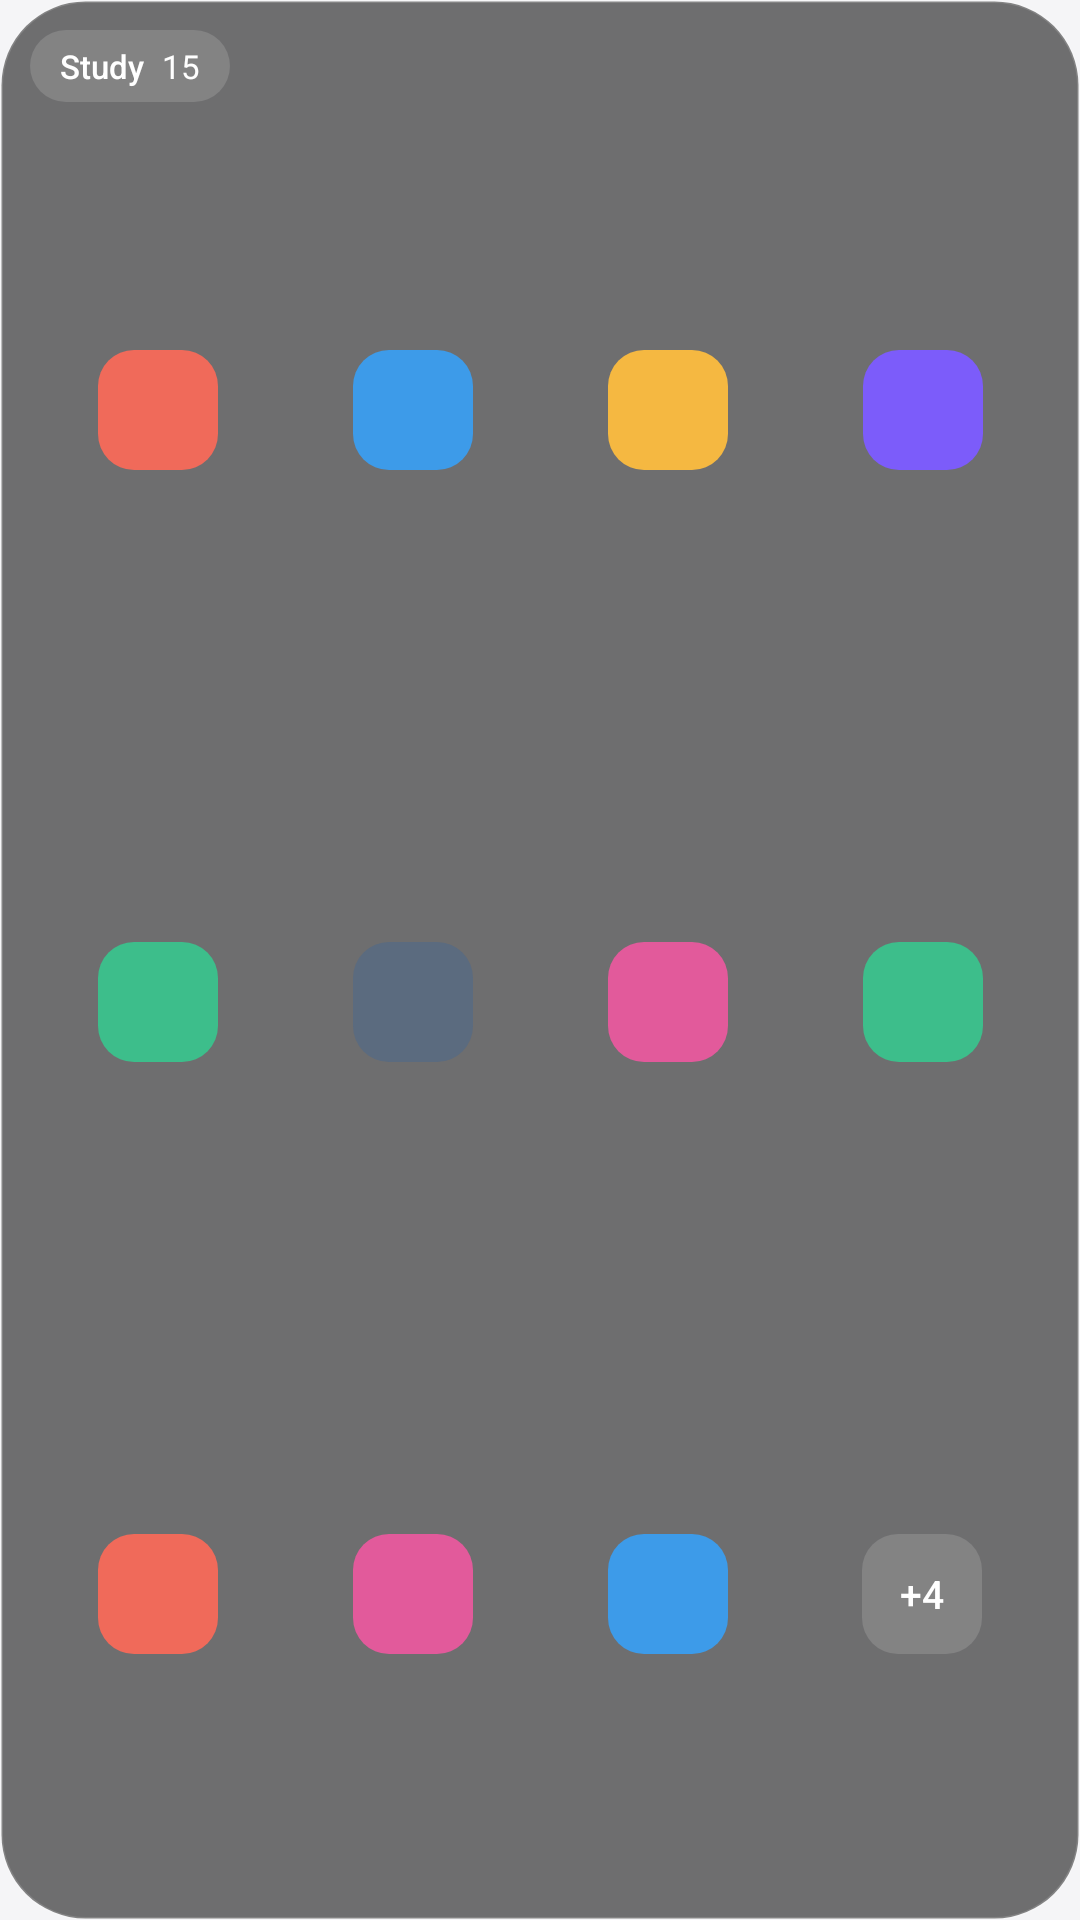

Layout XML and referenced resources for this Android screen:
<!-- AndroidManifest.xml: application theme Theme.PadStudio -->
<!-- res/layout/widget_preview_small.xml -->
<?xml version="1.0" encoding="utf-8"?>
<LinearLayout xmlns:android="http://schemas.android.com/apk/res/android"
    android:layout_width="match_parent"
    android:layout_height="match_parent"
    android:background="@drawable/widget_preview_surface"
    android:orientation="vertical"
    android:paddingStart="10dp"
    android:paddingEnd="10dp"
    android:paddingBottom="10dp">

    <LinearLayout
        android:layout_width="wrap_content"
        android:layout_height="wrap_content"
        android:layout_marginTop="10dp"
        android:layout_marginBottom="4dp"
        android:background="@drawable/widget_preview_pill"
        android:gravity="center_vertical"
        android:minHeight="24dp"
        android:orientation="horizontal"
        android:paddingStart="10dp"
        android:paddingEnd="10dp">

        <TextView
            android:layout_width="wrap_content"
            android:layout_height="wrap_content"
            android:fontFamily="sans-serif-medium"
            android:text="@string/group_widget_preview_group"
            android:textColor="#FFFFFFFF"
            android:textSize="11sp" />

        <TextView
            android:layout_width="wrap_content"
            android:layout_height="wrap_content"
            android:layout_marginStart="6dp"
            android:text="@string/group_widget_preview_count_small"
            android:textColor="#FFFFFFFF"
            android:textSize="11sp" />
    </LinearLayout>

    <GridLayout
        android:layout_width="match_parent"
        android:layout_height="0dp"
        android:layout_weight="1"
        android:columnCount="4"
        android:rowCount="3">

        <ImageView
            android:layout_width="0dp"
            android:layout_height="0dp"
            android:layout_columnWeight="1"
            android:layout_rowWeight="1"
            android:importantForAccessibility="no"
            android:scaleType="centerInside"
            android:src="@drawable/widget_preview_tile_0" />

        <ImageView
            android:layout_width="0dp"
            android:layout_height="0dp"
            android:layout_columnWeight="1"
            android:layout_rowWeight="1"
            android:importantForAccessibility="no"
            android:scaleType="centerInside"
            android:src="@drawable/widget_preview_tile_3" />

        <ImageView
            android:layout_width="0dp"
            android:layout_height="0dp"
            android:layout_columnWeight="1"
            android:layout_rowWeight="1"
            android:importantForAccessibility="no"
            android:scaleType="centerInside"
            android:src="@drawable/widget_preview_tile_1" />

        <ImageView
            android:layout_width="0dp"
            android:layout_height="0dp"
            android:layout_columnWeight="1"
            android:layout_rowWeight="1"
            android:importantForAccessibility="no"
            android:scaleType="centerInside"
            android:src="@drawable/widget_preview_tile_4" />

        <ImageView
            android:layout_width="0dp"
            android:layout_height="0dp"
            android:layout_columnWeight="1"
            android:layout_rowWeight="1"
            android:importantForAccessibility="no"
            android:scaleType="centerInside"
            android:src="@drawable/widget_preview_tile_2" />

        <ImageView
            android:layout_width="0dp"
            android:layout_height="0dp"
            android:layout_columnWeight="1"
            android:layout_rowWeight="1"
            android:importantForAccessibility="no"
            android:scaleType="centerInside"
            android:src="@drawable/widget_preview_tile_6" />

        <ImageView
            android:layout_width="0dp"
            android:layout_height="0dp"
            android:layout_columnWeight="1"
            android:layout_rowWeight="1"
            android:importantForAccessibility="no"
            android:scaleType="centerInside"
            android:src="@drawable/widget_preview_tile_5" />

        <ImageView
            android:layout_width="0dp"
            android:layout_height="0dp"
            android:layout_columnWeight="1"
            android:layout_rowWeight="1"
            android:importantForAccessibility="no"
            android:scaleType="centerInside"
            android:src="@drawable/widget_preview_tile_2" />

        <ImageView
            android:layout_width="0dp"
            android:layout_height="0dp"
            android:layout_columnWeight="1"
            android:layout_rowWeight="1"
            android:importantForAccessibility="no"
            android:scaleType="centerInside"
            android:src="@drawable/widget_preview_tile_0" />

        <ImageView
            android:layout_width="0dp"
            android:layout_height="0dp"
            android:layout_columnWeight="1"
            android:layout_rowWeight="1"
            android:importantForAccessibility="no"
            android:scaleType="centerInside"
            android:src="@drawable/widget_preview_tile_5" />

        <ImageView
            android:layout_width="0dp"
            android:layout_height="0dp"
            android:layout_columnWeight="1"
            android:layout_rowWeight="1"
            android:importantForAccessibility="no"
            android:scaleType="centerInside"
            android:src="@drawable/widget_preview_tile_3" />

        <TextView
            android:layout_width="0dp"
            android:layout_height="0dp"
            android:layout_columnWeight="1"
            android:layout_rowWeight="1"
            android:background="@drawable/widget_preview_more"
            android:fontFamily="sans-serif-medium"
            android:gravity="center"
            android:text="@string/group_widget_preview_more_small"
            android:textColor="#FFFFFFFF"
            android:textSize="13sp" />
    </GridLayout>
</LinearLayout>
<!-- resources referenced by this layout -->
<resources>
  <!-- drawable widget_preview_more (drawable) -->
  <?xml version="1.0" encoding="utf-8"?>
  <layer-list xmlns:android="http://schemas.android.com/apk/res/android">
      <item
          android:width="40dp"
          android:height="40dp"
          android:gravity="center">
          <shape android:shape="rectangle">
              <corners android:radius="12dp" />
              <solid android:color="#24FFFFFF" />
          </shape>
      </item>
  </layer-list>
  <!-- drawable widget_preview_pill (drawable) -->
  <?xml version="1.0" encoding="utf-8"?>
  <shape xmlns:android="http://schemas.android.com/apk/res/android"
      android:shape="rectangle">
      <corners android:radius="12dp" />
      <solid android:color="#24FFFFFF" />
  </shape>
  <!-- drawable widget_preview_surface (drawable) -->
  <?xml version="1.0" encoding="utf-8"?>
  <shape xmlns:android="http://schemas.android.com/apk/res/android"
      android:shape="rectangle">
      <corners android:radius="@android:dimen/system_app_widget_background_radius" />
      <solid android:color="#8C000000" />
      <stroke
          android:width="1dp"
          android:color="#24FFFFFF" />
  </shape>
  <!-- drawable widget_preview_tile_0 (drawable) -->
  <?xml version="1.0" encoding="utf-8"?>
  <shape xmlns:android="http://schemas.android.com/apk/res/android"
      android:shape="rectangle">
      <size
          android:width="40dp"
          android:height="40dp" />
      <corners android:radius="12dp" />
      <solid android:color="#FFF06A5A" />
  </shape>
  <!-- drawable widget_preview_tile_1 (drawable) -->
  <?xml version="1.0" encoding="utf-8"?>
  <shape xmlns:android="http://schemas.android.com/apk/res/android"
      android:shape="rectangle">
      <size
          android:width="40dp"
          android:height="40dp" />
      <corners android:radius="12dp" />
      <solid android:color="#FFF5B841" />
  </shape>
  <!-- drawable widget_preview_tile_2 (drawable) -->
  <?xml version="1.0" encoding="utf-8"?>
  <shape xmlns:android="http://schemas.android.com/apk/res/android"
      android:shape="rectangle">
      <size
          android:width="40dp"
          android:height="40dp" />
      <corners android:radius="12dp" />
      <solid android:color="#FF3DBE8B" />
  </shape>
  <!-- drawable widget_preview_tile_3 (drawable) -->
  <?xml version="1.0" encoding="utf-8"?>
  <shape xmlns:android="http://schemas.android.com/apk/res/android"
      android:shape="rectangle">
      <size
          android:width="40dp"
          android:height="40dp" />
      <corners android:radius="12dp" />
      <solid android:color="#FF3D9BE9" />
  </shape>
  <!-- drawable widget_preview_tile_4 (drawable) -->
  <?xml version="1.0" encoding="utf-8"?>
  <shape xmlns:android="http://schemas.android.com/apk/res/android"
      android:shape="rectangle">
      <size
          android:width="40dp"
          android:height="40dp" />
      <corners android:radius="12dp" />
      <solid android:color="#FF7C5CFA" />
  </shape>
  <!-- drawable widget_preview_tile_5 (drawable) -->
  <?xml version="1.0" encoding="utf-8"?>
  <shape xmlns:android="http://schemas.android.com/apk/res/android"
      android:shape="rectangle">
      <size
          android:width="40dp"
          android:height="40dp" />
      <corners android:radius="12dp" />
      <solid android:color="#FFE25A9B" />
  </shape>
  <!-- drawable widget_preview_tile_6 (drawable) -->
  <?xml version="1.0" encoding="utf-8"?>
  <shape xmlns:android="http://schemas.android.com/apk/res/android"
      android:shape="rectangle">
      <size
          android:width="40dp"
          android:height="40dp" />
      <corners android:radius="12dp" />
      <solid android:color="#FF5B6B7F" />
  </shape>
  <string name="group_widget_preview_count_small" translatable="false">15</string>
  <string name="group_widget_preview_group">Study</string>
  <string name="group_widget_preview_more_small" translatable="false">+4</string>
  <style name="Theme.PadStudio" parent="android:Theme.Material.Light.NoActionBar">
          <item name="android:windowBackground">#FFF5F5F7</item>
      </style>
</resources>
